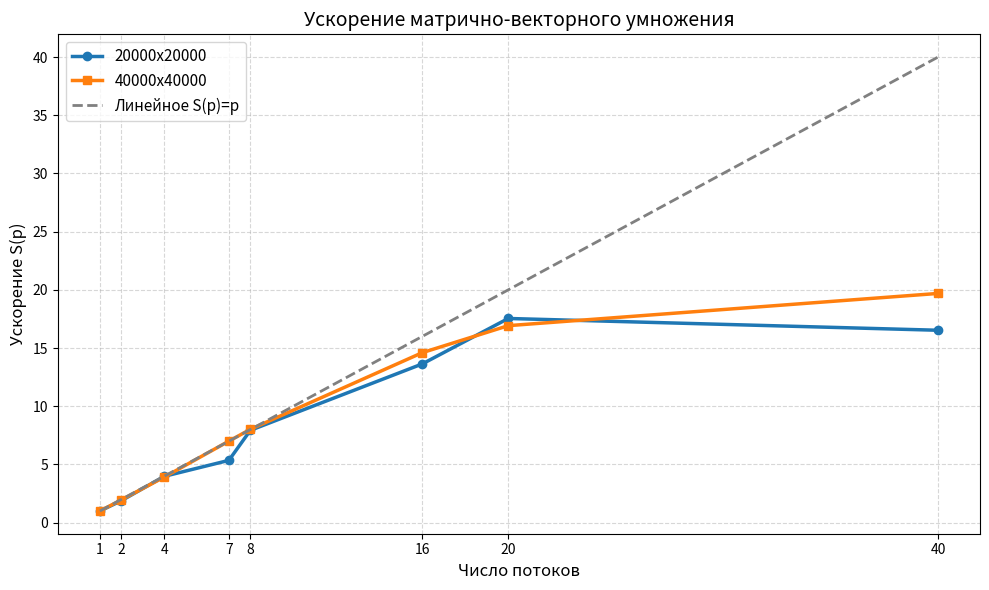
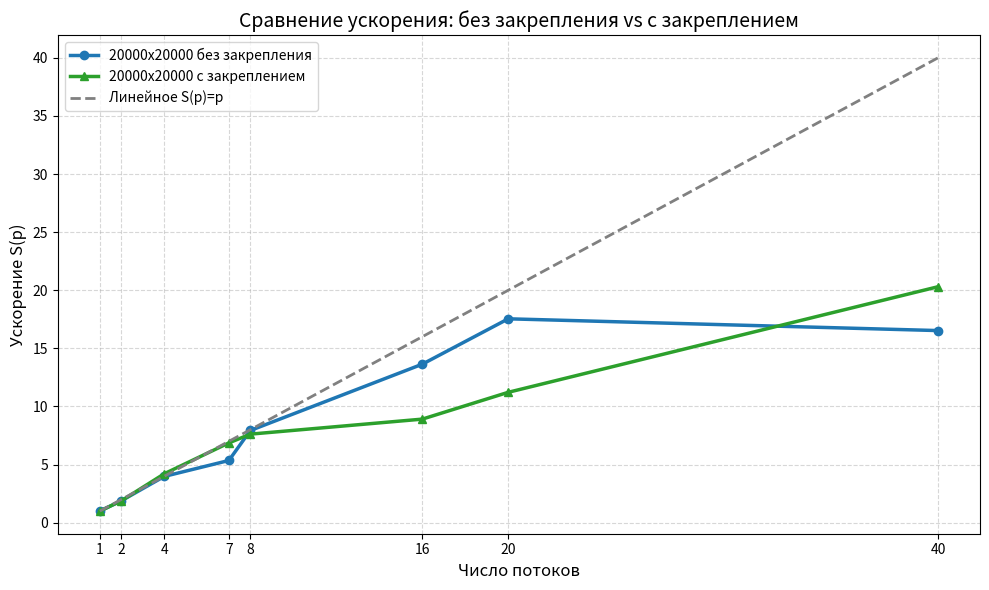

Here is the Python script that generated these plots, in order:
import matplotlib.pyplot as plt


THREADS = [1, 2, 4, 7, 8, 16, 20, 40]

TIME_20000 = [1.221274, 0.646584, 0.306653, 0.228191, 0.153956, 0.089559, 0.069623, 0.073889]
TIME_40000 = [5.034208, 2.568334, 1.284437, 0.718840, 0.627904, 0.344710, 0.297461, 0.255635]
TIME_20000_PINNED = [1.234209, 0.654540, 0.292870, 0.179817, 0.162010, 0.138518, 0.110020, 0.060793]


def calc_speedup(times):
    t1 = times[0]
    return [t1 / t for t in times]


def main():
    speedup_20000 = calc_speedup(TIME_20000)
    speedup_40000 = calc_speedup(TIME_40000)
    speedup_20000_pinned = calc_speedup(TIME_20000_PINNED)
    ideal = THREADS

    plt.figure(figsize=(10, 6))
    plt.plot(THREADS, speedup_20000, marker="o", linewidth=2.5, color="#1f77b4", label="20000x20000")
    plt.plot(THREADS, speedup_40000, marker="s", linewidth=2.5, color="#ff7f0e", label="40000x40000")
    plt.plot(THREADS, ideal, linestyle="--", linewidth=2, color="gray", label="Линейное S(p)=p")

    plt.title("Ускорение матрично-векторного умножения", fontsize=14)
    plt.xlabel("Число потоков", fontsize=12)
    plt.ylabel("Ускорение S(p)", fontsize=12)
    plt.grid(True, linestyle="--", alpha=0.5)
    plt.xticks(THREADS)
    plt.legend(fontsize=11)
    plt.tight_layout()
    plt.savefig("speedup_graph.png", dpi=160)
    plt.close()

    plt.figure(figsize=(10, 6))
    plt.plot(THREADS, speedup_20000, marker="o", linewidth=2.5, color="#1f77b4", label="20000x20000 без закрепления")
    plt.plot(THREADS, speedup_20000_pinned, marker="^", linewidth=2.5, color="#2ca02c", label="20000x20000 с закреплением")
    plt.plot(THREADS, ideal, linestyle="--", linewidth=2, color="gray", label="Линейное S(p)=p")

    plt.title("Сравнение ускорения: без закрепления vs с закреплением", fontsize=14)
    plt.xlabel("Число потоков", fontsize=12)
    plt.ylabel("Ускорение S(p)", fontsize=12)
    plt.grid(True, linestyle="--", alpha=0.5)
    plt.xticks(THREADS)
    plt.legend(fontsize=10)
    plt.tight_layout()
    plt.savefig("speedup_pin_compare.png", dpi=160)
    plt.close()


if __name__ == "__main__":
    main()
